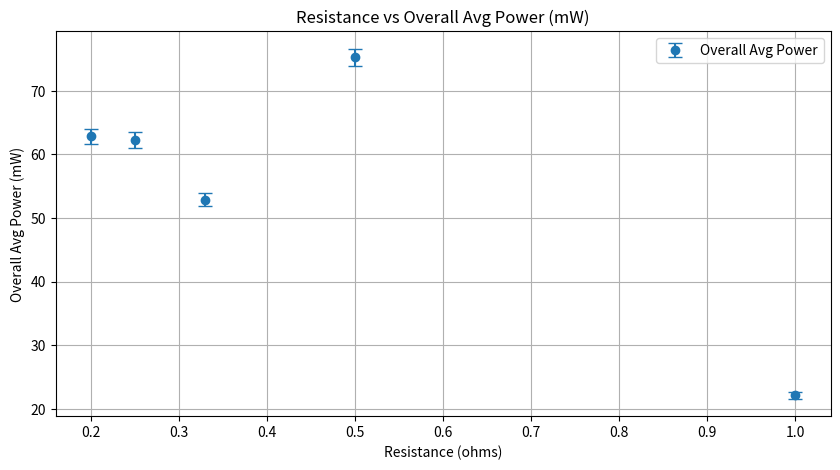
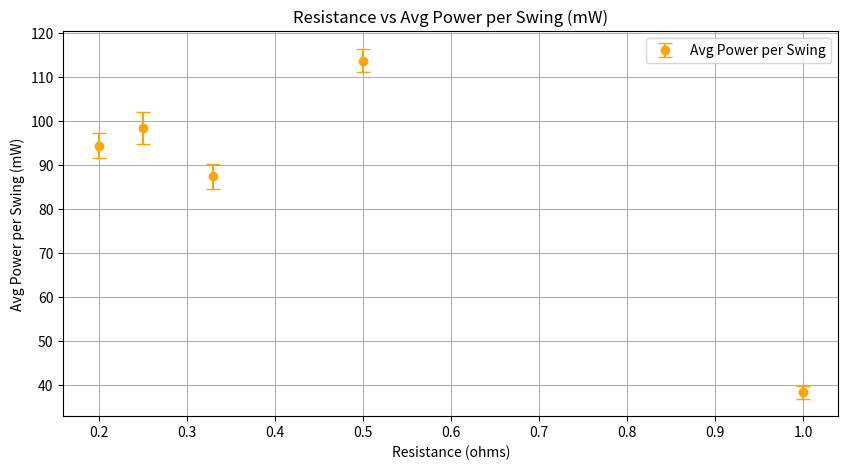

The matplotlib source for these figures, in order:
import pandas as pd
import matplotlib.pyplot as plt

# Updated data
data = {
    "Resistance": [0.2, 0.25, 0.33, 0.5, 1],
    "Overall Avg Power (mW)": [62.83141536, 62.29122761, 52.89055582, 75.30196982, 22.09927835],
    "Overall Std Error (mW)": [1.235709234, 1.26409729, 1.058341913, 1.3395199, 0.5209326855],
    "Avg Power per Swing (mW)": [94.42050894, 98.42202729, 87.39895833, 113.7347804, 38.41203162],
    "Std Error of Swing Avg (mW)": [2.867440163, 3.53709331, 2.886882142, 2.696173041, 1.490640668]
}

df = pd.DataFrame(data)

# Plot 1: Resistance vs Overall Avg Power with error bars
plt.figure(figsize=(10, 5))
plt.errorbar(df['Resistance'], df['Overall Avg Power (mW)'],
             yerr=df['Overall Std Error (mW)'], fmt='o', capsize=5, label='Overall Avg Power')
plt.title('Resistance vs Overall Avg Power (mW)')
plt.xlabel('Resistance (ohms)')
plt.ylabel('Overall Avg Power (mW)')
plt.grid(True)
plt.legend()
plt.show()

# Plot 2: Resistance vs Avg Power per Swing with error bars
plt.figure(figsize=(10, 5))
plt.errorbar(df['Resistance'], df['Avg Power per Swing (mW)'],
             yerr=df['Std Error of Swing Avg (mW)'], fmt='o', capsize=5, color='orange', label='Avg Power per Swing')
plt.title('Resistance vs Avg Power per Swing (mW)')
plt.xlabel('Resistance (ohms)')
plt.ylabel('Avg Power per Swing (mW)')
plt.grid(True)
plt.legend()
plt.show()
